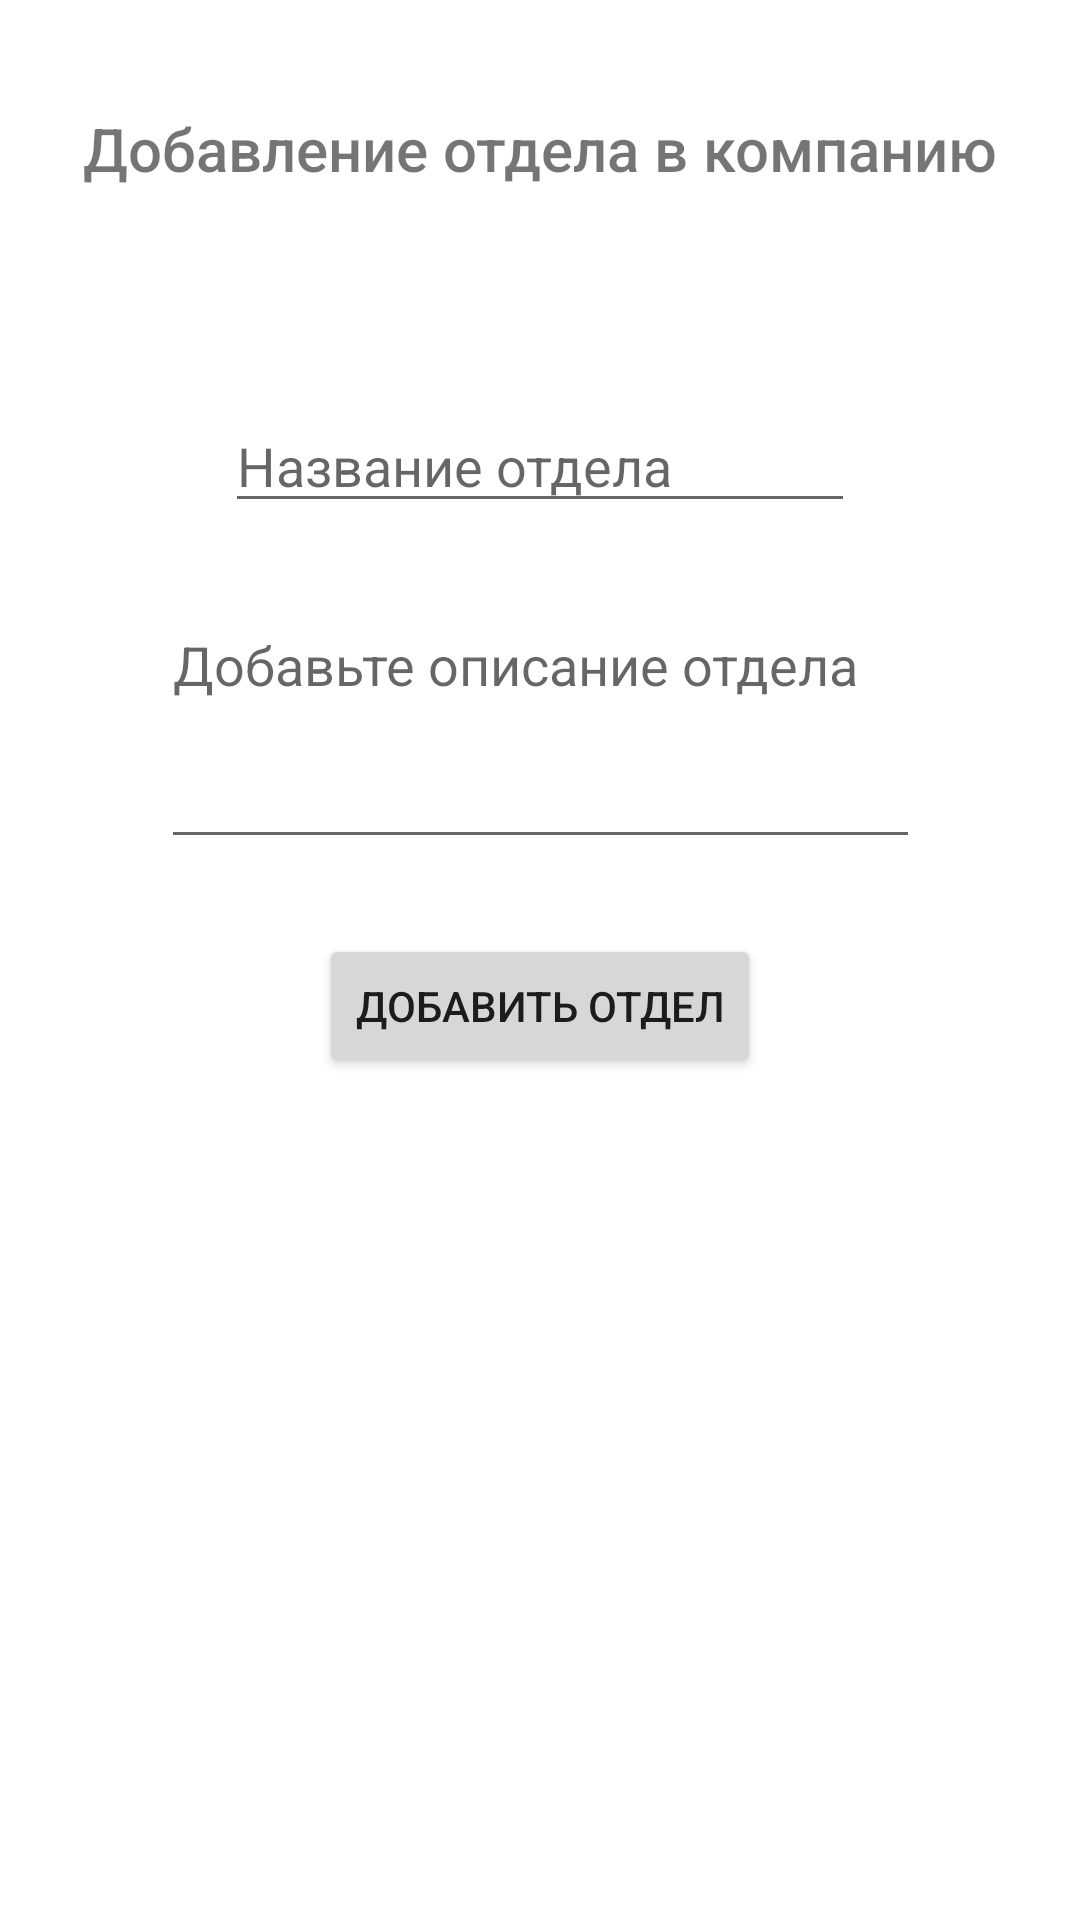

Here is an Android app screen rendered from its layout file. Give the layout XML and the strings, colors and styles it references.
<!-- AndroidManifest.xml: application theme Theme.DataBaseApp -->
<!-- res/layout/activity_add_department.xml -->
<?xml version="1.0" encoding="utf-8"?>
<androidx.constraintlayout.widget.ConstraintLayout xmlns:android="http://schemas.android.com/apk/res/android"
    xmlns:app="http://schemas.android.com/apk/res-auto"
    xmlns:tools="http://schemas.android.com/tools"
    android:layout_width="match_parent"
    android:layout_height="match_parent"
    tools:context=".AddDepartmentActivity">

    <TextView
        android:id="@+id/textView9"
        android:layout_width="wrap_content"
        android:layout_height="wrap_content"
        android:layout_marginTop="36dp"
        android:fontFamily="sans-serif-medium"
        android:text="Добавление отдела в компанию"
        android:textSize="20sp"
        app:layout_constraintEnd_toEndOf="parent"
        app:layout_constraintHorizontal_bias="0.5"
        app:layout_constraintStart_toStartOf="parent"
        app:layout_constraintTop_toTopOf="parent" />

    <Button
        android:id="@+id/btnSaveDepartment"
        android:layout_width="wrap_content"
        android:layout_height="wrap_content"
        android:layout_marginTop="25dp"
        android:text="Добавить отдел"
        app:layout_constraintEnd_toEndOf="parent"
        app:layout_constraintStart_toStartOf="parent"
        app:layout_constraintTop_toBottomOf="@+id/editTextADdescription" />

    <EditText
        android:id="@+id/editTextDeparmentName"
        android:layout_width="wrap_content"
        android:layout_height="wrap_content"
        android:layout_marginTop="70dp"
        android:ems="10"
        android:hint="Название отдела"
        android:inputType="textPersonName"
        app:layout_constraintEnd_toEndOf="parent"
        app:layout_constraintHorizontal_bias="0.5"
        app:layout_constraintStart_toStartOf="parent"
        app:layout_constraintTop_toBottomOf="@+id/textView9" />

    <EditText
        android:id="@+id/editTextADdescription"
        android:layout_width="253dp"
        android:layout_height="87dp"
        android:layout_marginTop="25dp"
        android:ems="10"
        android:gravity="start|top"
        android:hint="Добавьте описание отдела"
        android:inputType="textMultiLine"
        app:layout_constraintEnd_toEndOf="parent"
        app:layout_constraintHorizontal_bias="0.5"
        app:layout_constraintStart_toStartOf="parent"
        app:layout_constraintTop_toBottomOf="@+id/editTextDeparmentName" />
</androidx.constraintlayout.widget.ConstraintLayout>
<!-- resources referenced by this layout -->
<resources>
  <style name="Theme.DataBaseApp" parent="Theme.MaterialComponents.DayNight.DarkActionBar">
          
          <item name="colorPrimary">@color/purple_500</item>
          <item name="colorPrimaryVariant">@color/purple_700</item>
          <item name="colorOnPrimary">@color/white</item>
          
          <item name="colorSecondary">@color/teal_200</item>
          <item name="colorSecondaryVariant">@color/teal_700</item>
          <item name="colorOnSecondary">@color/black</item>
          
          <item name="android:statusBarColor" tools:targetApi="l">?attr/colorPrimaryVariant</item>
          
      </style>
  <!-- not gathered from this repository: default colours our renderer supplied (Android Studio template values) -->
  <color name="purple_500">#FF6200EE</color>
  <color name="purple_700">#FF3700B3</color>
  <color name="teal_200">#FF03DAC5</color>
  <color name="teal_700">#FF018786</color>
  <color name="black">#FF000000</color>
  <color name="white">#FFFFFFFF</color>
</resources>
